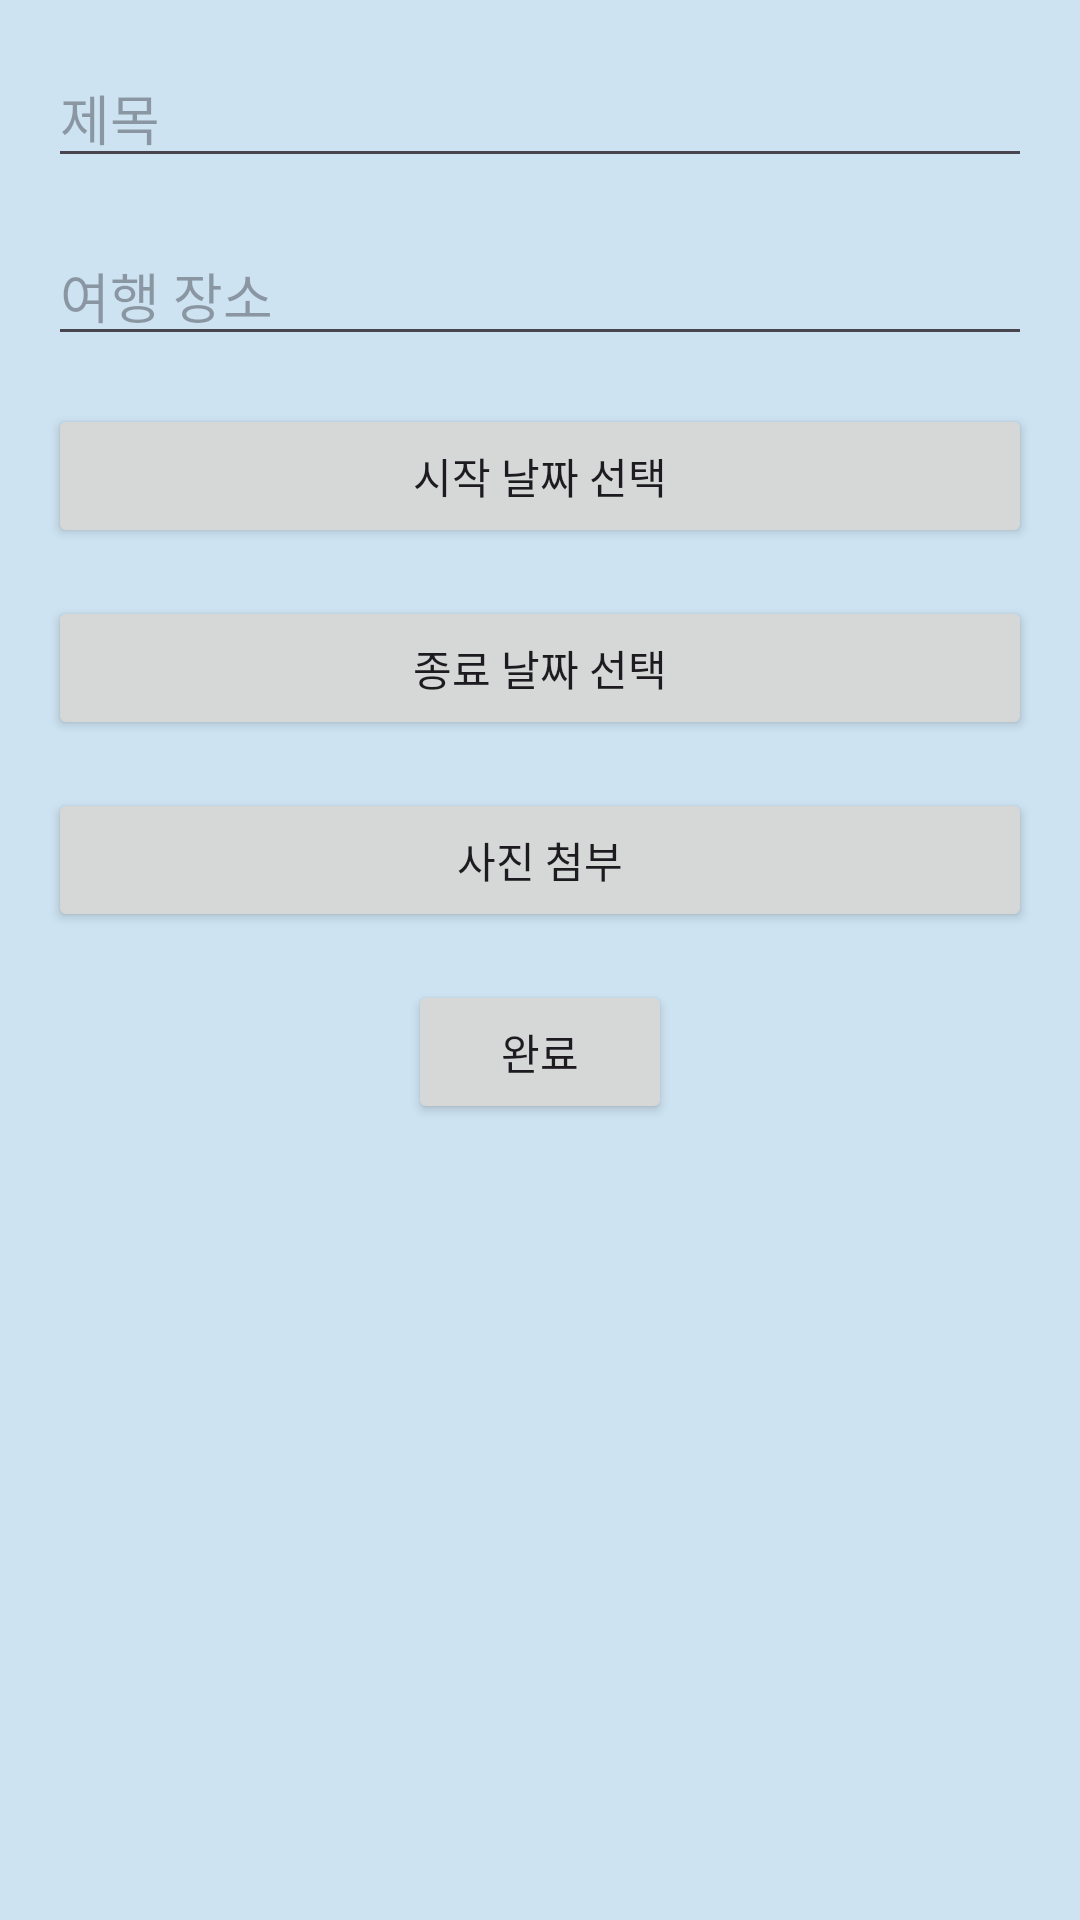

Here is an Android app screen rendered from its layout file. Give the layout XML and the strings, colors and styles it references.
<!-- AndroidManifest.xml: application theme Theme.TridyDay -->
<!-- res/layout/fragment_travel_registration.xml -->
<?xml version="1.0" encoding="utf-8"?>

<androidx.constraintlayout.widget.ConstraintLayout
    xmlns:android="http://schemas.android.com/apk/res/android"
    xmlns:app="http://schemas.android.com/apk/res-auto"
    android:layout_width="match_parent"
    android:layout_height="match_parent"
    android:background="#CDE3F2">

    <ScrollView
        android:id="@+id/scrollView"
        android:layout_width="match_parent"
        android:layout_height="match_parent"
        android:fillViewport="true">

        <LinearLayout
            android:layout_width="match_parent"
            android:layout_height="wrap_content"
            android:orientation="vertical"
            android:padding="16dp">

            <EditText
                android:id="@+id/travel_title"
                android:layout_width="match_parent"
                android:layout_height="wrap_content"
                android:hint="제목"
                android:layout_marginBottom="16dp" />

            <EditText
                android:id="@+id/travel_location"
                android:layout_width="match_parent"
                android:layout_height="wrap_content"
                android:hint="여행 장소"
                android:layout_marginBottom="16dp" />

            <Button
                android:id="@+id/start_date_button"
                android:layout_width="match_parent"
                android:layout_height="wrap_content"
                android:text="시작 날짜 선택"
                android:layout_marginBottom="16dp" />

            <Button
                android:id="@+id/end_date_button"
                android:layout_width="match_parent"
                android:layout_height="wrap_content"
                android:text="종료 날짜 선택"
                android:layout_marginBottom="16dp" />

            <Button
                android:id="@+id/photo_attachment_button"
                android:layout_width="match_parent"
                android:layout_height="wrap_content"
                android:text="사진 첨부"
                android:layout_marginBottom="16dp" />

            <Button
                android:id="@+id/btnCompleted"
                android:layout_width="wrap_content"
                android:layout_height="wrap_content"
                android:text="완료"
                android:layout_gravity="center" />
        </LinearLayout>
    </ScrollView>
</androidx.constraintlayout.widget.ConstraintLayout>
<!-- resources referenced by this layout -->
<resources>
  <style name="Theme.TridyDay" parent="Base.Theme.TridyDay" />
  <style name="Base.Theme.TridyDay" parent="Theme.Material3.DayNight.NoActionBar">
          
          
      </style>
</resources>
